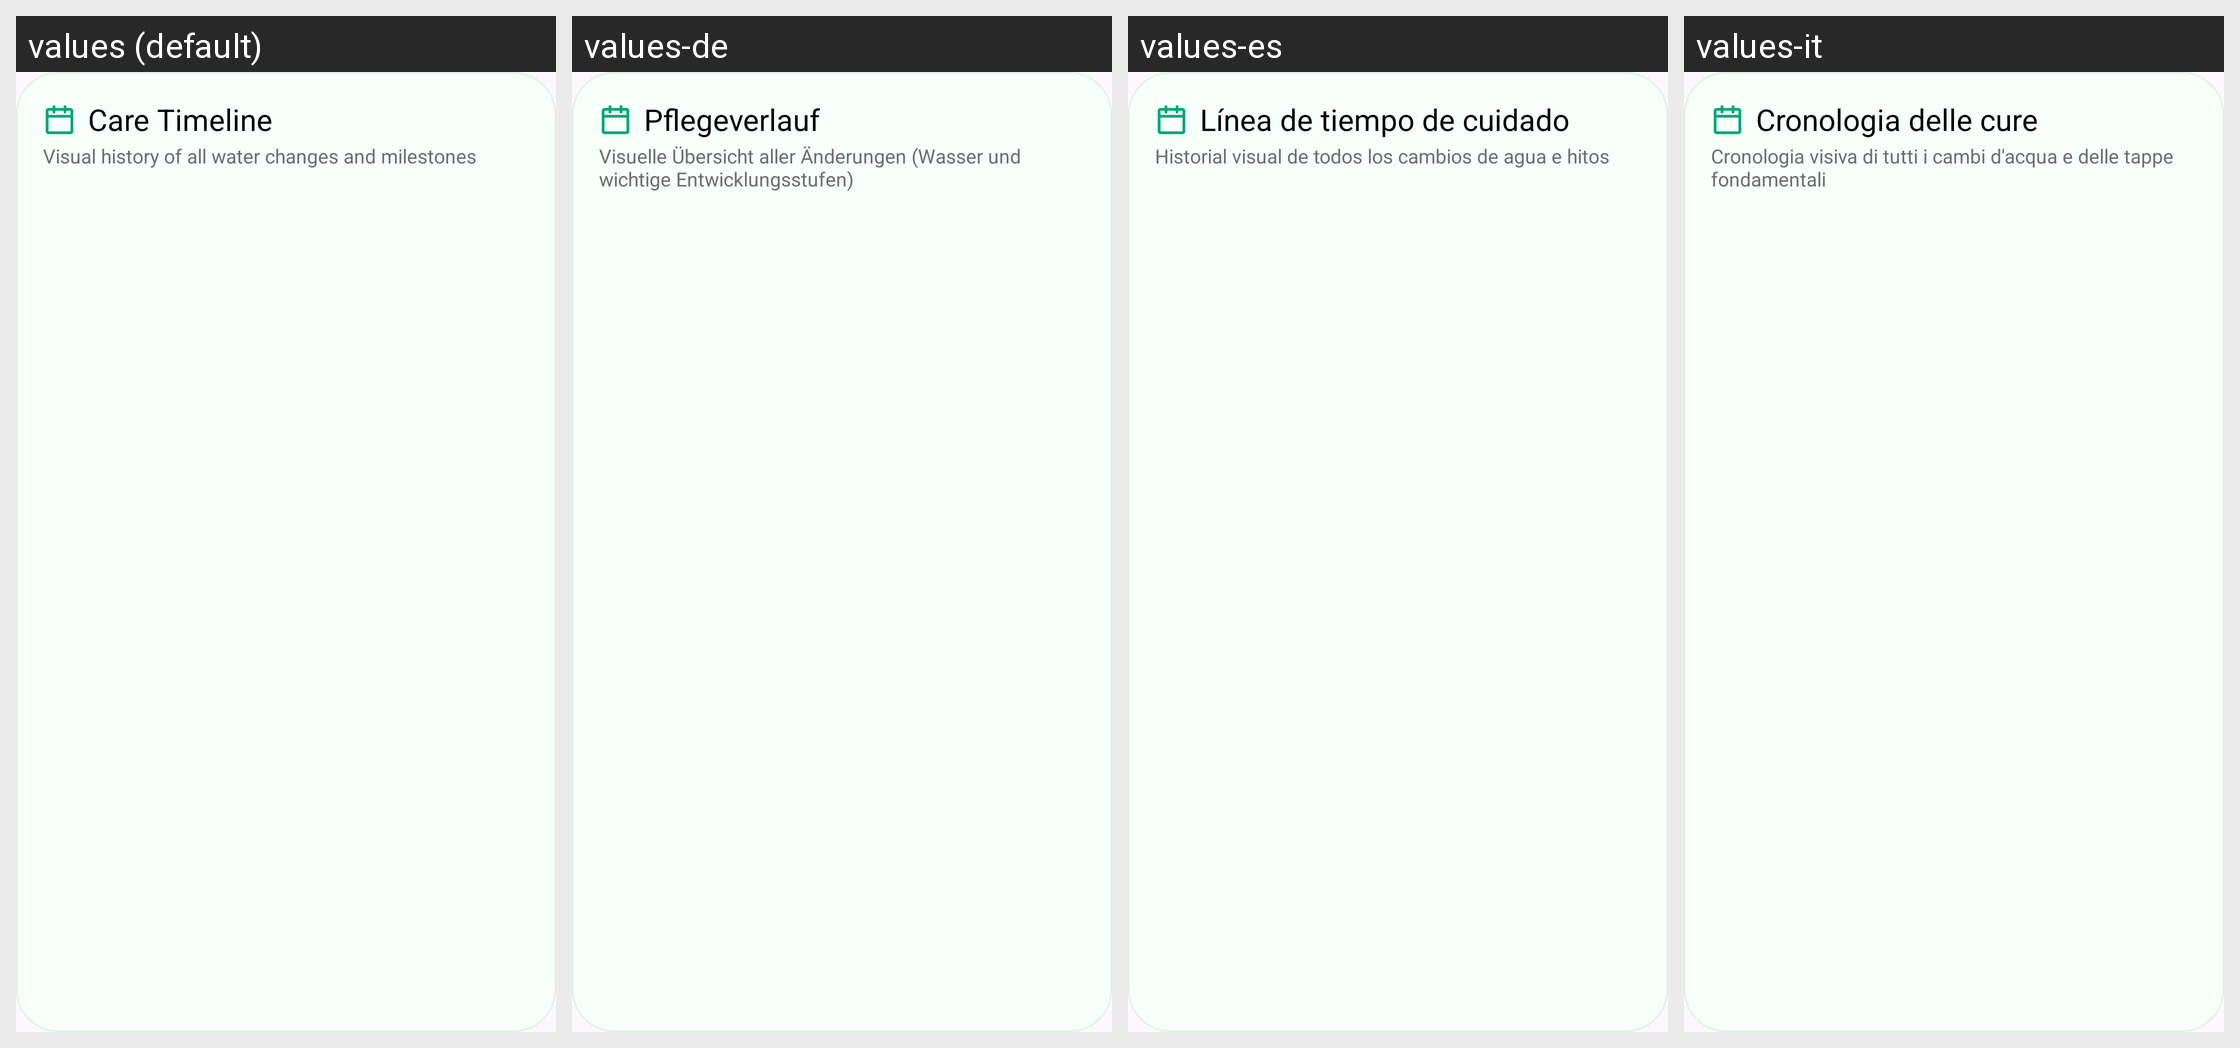

For this localized Android screen grid, give each drawn string resource with its value in every locale shown.
Android screen res/layout/marimo_water_change.xml rendered under 4 locales, left to right: values (default), values-de, values-es, values-it. Device: Nexus 5 (rendered at 1080×1920; each locale shown at half size, 540×960, under a caption strip naming it); theme Theme.MarimoCare.
Other locales in the repository, not shown: values-ar, values-fr, values-ja, values-ko, values-ru, values-th.
Strings drawn on this screen, with the default value and each locale's value (text and hints the layout hard-codes, and strings that could not be matched under every locale, appear in the picture but are not listed):

care_timeline
  values: Care Timeline
  values-de: Pflegeverlauf
  values-es: Línea de tiempo de cuidado
  values-it: Cronologia delle cure

visual_history
  values: Visual history of all water changes and milestones
  values-de: Visuelle Übersicht aller Änderungen (Wasser und wichtige Entwicklungsstufen)
  values-es: Historial visual de todos los cambios de agua e hitos
  values-it: Cronologia visiva di tutti i cambi d'acqua e delle tappe fondamentali
